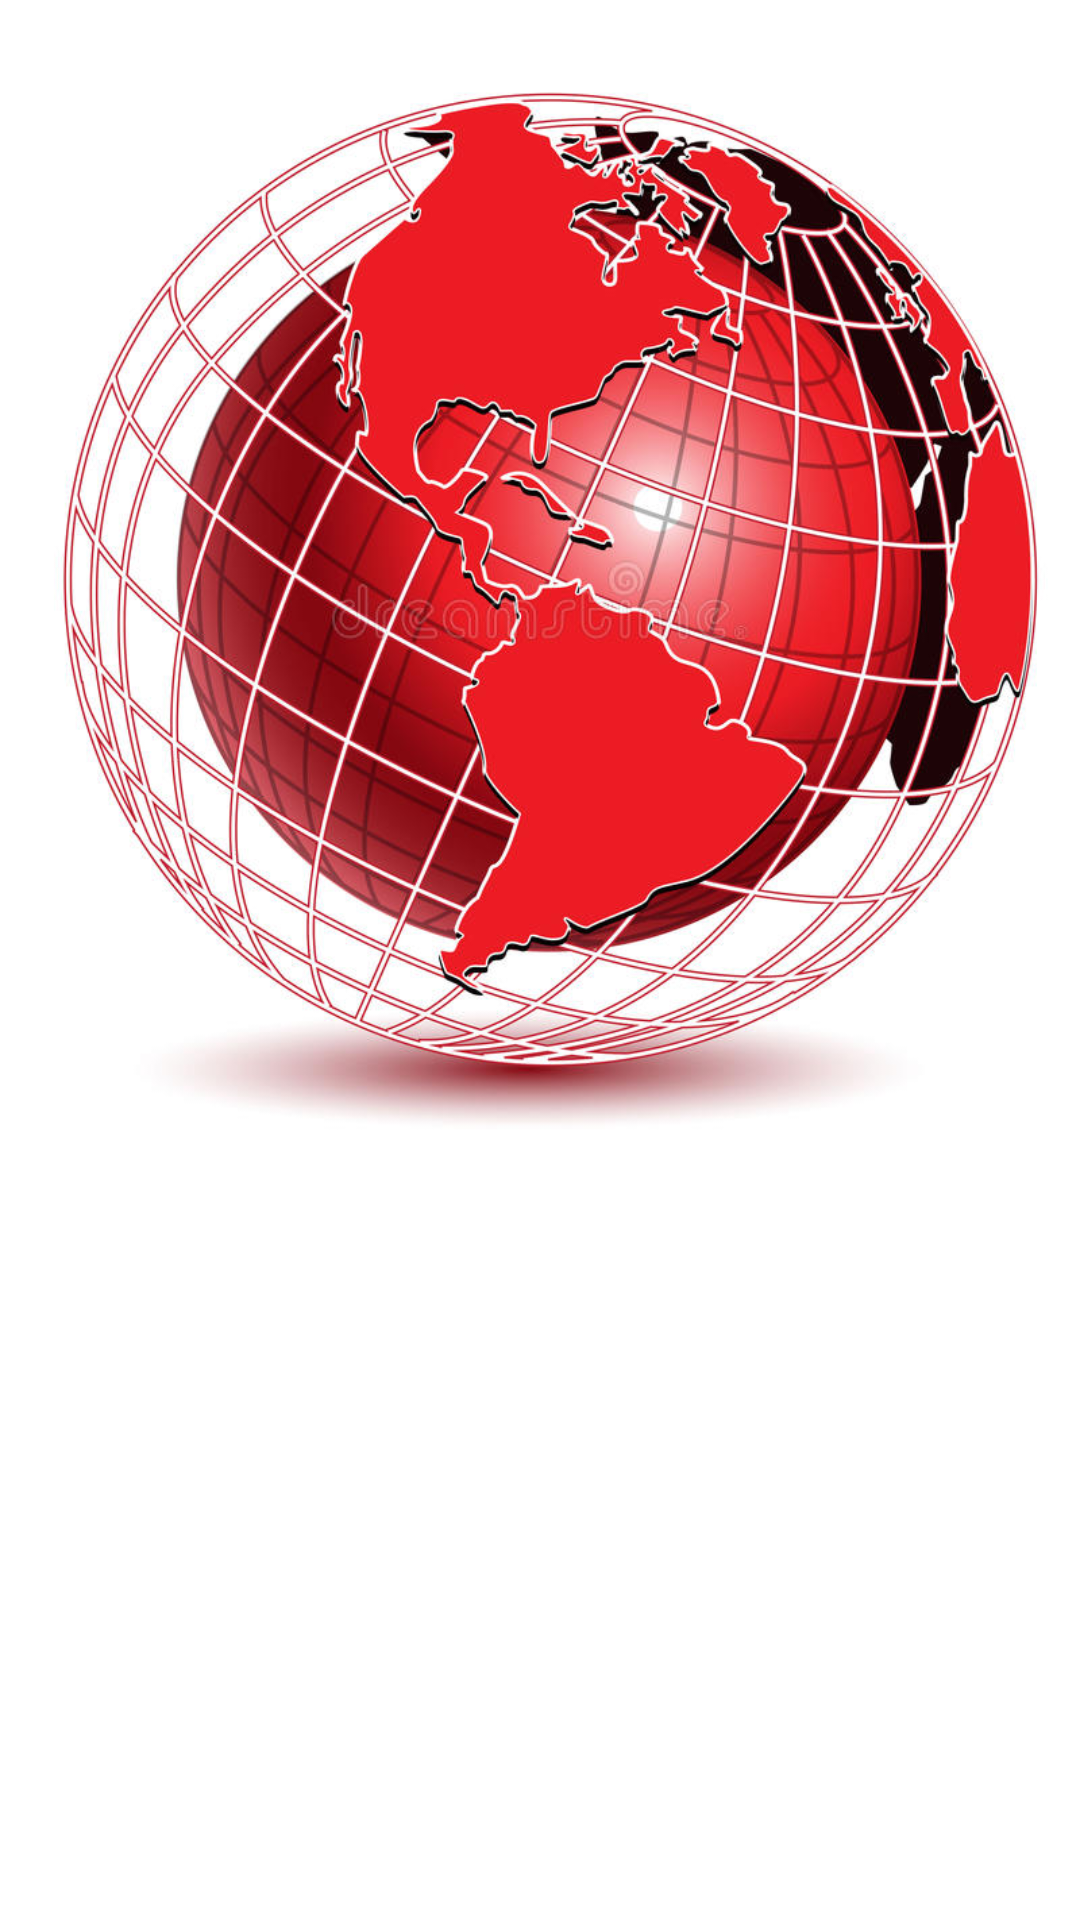

Reconstruct the res/layout file that produces this screen, plus the resources it refers to.
<!-- AndroidManifest.xml: application theme Theme.News -->
<!-- res/layout/activity_splash_screen.xml -->
<?xml version="1.0" encoding="utf-8"?>
<androidx.constraintlayout.widget.ConstraintLayout xmlns:android="http://schemas.android.com/apk/res/android"
    xmlns:app="http://schemas.android.com/apk/res-auto"
    xmlns:tools="http://schemas.android.com/tools"
    android:layout_width="match_parent"
    android:layout_height="match_parent"
    tools:context=".ui.SplashScreenActivity">

    <ImageView
        android:id="@+id/iv_news"
        android:layout_width="match_parent"
        android:layout_height="400dp"
        android:src="@drawable/logokkp"
        app:layout_constraintStart_toStartOf="parent"
        app:layout_constraintTop_toTopOf="parent"
        android:layout_marginBottom="50dp"
        android:contentDescription="@string/logo"/>

    <TextView
        android:id="@+id/tv_name_app"
        style="@style/TextViewBold"
        android:layout_width="match_parent"
        android:layout_height="wrap_content"
        android:alpha="0"
        android:text="@string/news_app"
        android:textStyle="bold"
        android:textAlignment="center"
        android:textColor="@color/red_700"
        android:textSize="36sp"
        app:layout_constraintStart_toStartOf="parent"
        app:layout_constraintTop_toBottomOf="@+id/iv_news"/>

    <TextView
        android:id="@+id/tv_slogan"
        android:layout_width="match_parent"
        android:layout_height="wrap_content"
        android:alpha="0"
        android:text="@string/slogan"
        android:textStyle="italic"
        android:textAlignment="center"
        android:textColor="@color/red_700"
        android:textSize="28sp"
        app:layout_constraintStart_toStartOf="parent"
        app:layout_constraintTop_toBottomOf="@+id/tv_name_app"/>

    <TextView
        android:id="@+id/tv_sponsored"
        android:layout_width="match_parent"
        android:layout_height="wrap_content"
        android:alpha="0"
        android:text="@string/sponsored"
        android:textStyle="bold"
        android:textAlignment="center"
        android:layout_marginBottom="20dp"
        app:layout_constraintBottom_toBottomOf="parent"
        app:layout_constraintStart_toStartOf="parent"/>

</androidx.constraintlayout.widget.ConstraintLayout>
<!-- resources referenced by this layout -->
<resources>
  <!-- drawable logokkp: jpg bitmap (drawable, 149961 bytes) -->
  <string name="logo">logo news app</string>
  <string name="news_app">news app</string>
  <string name="slogan">memberimu kemudahan \ndalam mencari berita</string>
  <string name="sponsored">Disponsori oleh : \nUniversitas Indraprasta PGRI</string>
  <style name="TextViewBold">
          <item name="android:textColor">@color/black</item>
          <item name="android:layout_width">wrap_content</item>
          <item name="android:layout_height">wrap_content</item>
          <item name="android:textSize">16sp</item>
      </style>
  <style name="Theme.News" parent="Theme.MaterialComponents.DayNight.NoActionBar">
          
          <item name="colorPrimary">@color/red_500</item>
          <item name="colorPrimaryVariant">@color/red_700</item>
          <item name="colorOnPrimary">@color/white</item>
          
          <item name="colorSecondary">@color/red_200</item>
          <item name="colorSecondaryVariant">@color/red_700</item>
          <item name="colorOnSecondary">@color/black</item>
          
          <item name="android:statusBarColor" tools:targetApi="l">?attr/colorPrimaryVariant</item>
          
      </style>
  <!-- not gathered from this repository: default colours our renderer supplied (Android Studio template values) -->
  <color name="black">#FF000000</color>
  <color name="white">#FFFFFFFF</color>
</resources>
